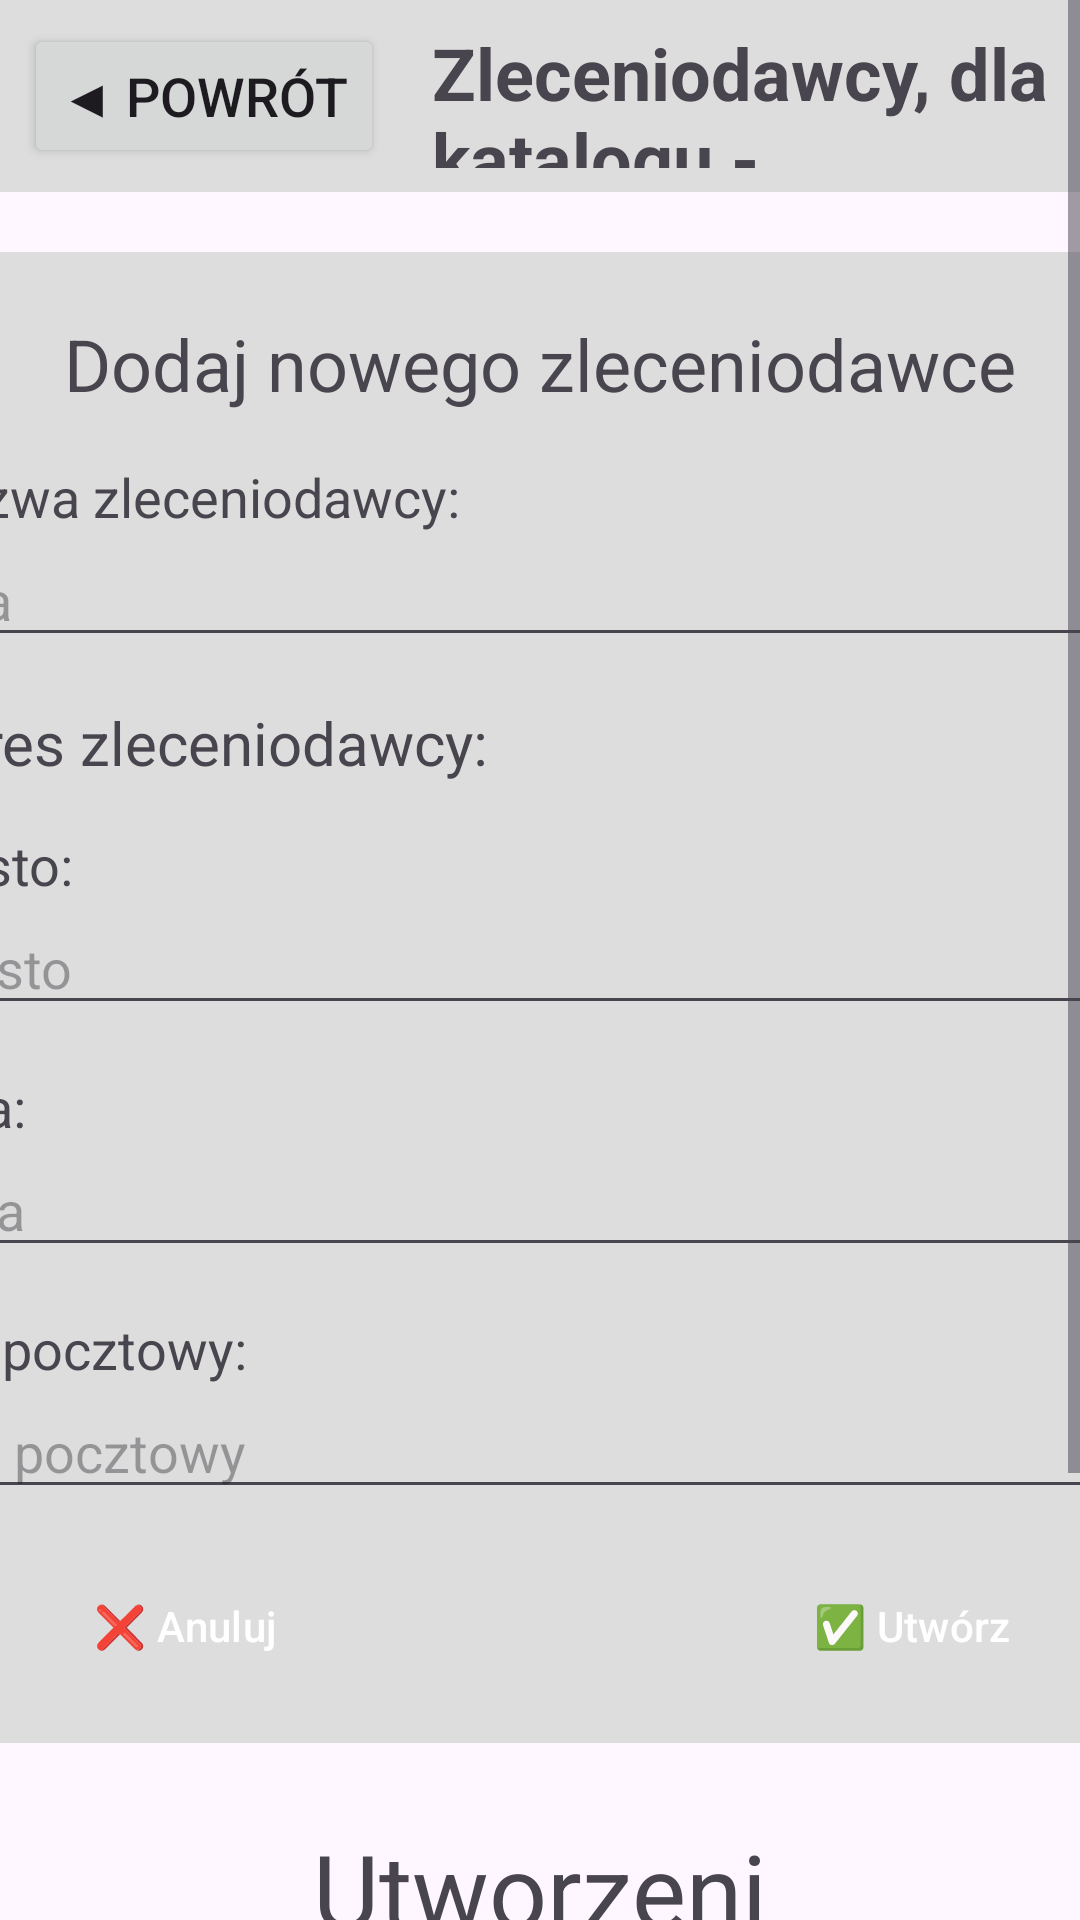

Android layout source for this screen:
<!-- AndroidManifest.xml: application theme Theme.RemaPomiary -->
<!-- res/layout/activity_clients.xml -->
<?xml version="1.0" encoding="utf-8"?>
<ScrollView xmlns:android="http://schemas.android.com/apk/res/android"
    xmlns:app="http://schemas.android.com/apk/res-auto"
    xmlns:tools="http://schemas.android.com/tools"
    android:layout_width="match_parent"
    android:layout_height="match_parent">

    <LinearLayout
        android:id="@+id/main"
        android:layout_width="match_parent"
        android:layout_height="wrap_content"
        android:orientation="vertical"
        tools:context=".ui.activities.MainActivity">

        <LinearLayout
            android:layout_width="match_parent"
            android:layout_height="wrap_content"
            android:background="#DDDDDD"
            android:gravity="center_horizontal"
            android:orientation="horizontal"
            android:padding="8dp"
            android:layout_marginBottom="20dp">

            <Button
                android:id="@+id/backButton"
                android:layout_width="wrap_content"
                android:layout_height="wrap_content"
                android:text="◀ Powrót"
                android:gravity="center_vertical"
                android:textSize="18sp"
                android:layout_marginEnd="16dp" />

            <TextView
                android:id="@+id/clientsTitle"
                android:layout_width="wrap_content"
                android:layout_height="match_parent"
                android:text="Zleceniodawcy, dla katalogu - "
                android:gravity="center_vertical"

                android:textSize="24sp"
                android:textStyle="bold" />
        </LinearLayout>

        <LinearLayout
            android:layout_width="500sp"
            android:layout_marginBottom="20dp"
            android:layout_height="wrap_content"
            android:layout_gravity="center_horizontal"
            android:background="@drawable/round_corners"
            android:orientation="vertical"
            android:padding="15dp">

            <TextView
                android:id="@+id/newClientTitle"
                android:layout_width="match_parent"
                android:layout_height="wrap_content"
                android:layout_marginBottom="10dp"
                android:gravity="center"
                android:padding="6sp"
                android:text="Dodaj nowego zleceniodawce"
                android:textSize="24sp" />


            <TextView
                android:id="@+id/textView2"
                android:layout_width="match_parent"
                android:layout_height="wrap_content"
                android:text="🧍 Nazwa zleceniodawcy: "
                android:textSize="18sp" />

            <EditText
                android:id="@+id/inputClientName"
                android:layout_width="match_parent"
                android:layout_height="wrap_content"
                android:layout_marginBottom="15dp"
                android:autofillHints="none"
                android:ems="10"
                android:hint="Nazwa"
                android:inputType="text" />


            <TextView
                android:id="@+id/textView3"
                android:layout_width="match_parent"
                android:layout_height="wrap_content"
                android:layout_marginBottom="15dp"
                android:text="📍Adres zleceniodawcy: "
                android:textSize="20sp" />

            <TextView
                android:id="@+id/textView4"
                android:layout_width="match_parent"
                android:layout_height="wrap_content"
                android:layout_marginStart="20dp"
                android:text="Miasto: "
                android:textSize="18sp" />

            <EditText
                android:id="@+id/inputClientCity"
                android:layout_width="match_parent"
                android:layout_height="wrap_content"
                android:layout_marginStart="20dp"
                android:layout_marginBottom="15dp"
                android:autofillHints="postalLocality"
                android:ems="10"
                android:hint="Miasto"

                android:inputType="text" />

            <TextView
                android:id="@+id/textView5"
                android:layout_width="match_parent"
                android:layout_height="wrap_content"
                android:layout_marginStart="20dp"

                android:text="Ulica:"

                android:textSize="18sp" />

            <EditText
                android:id="@+id/inputClientStreet"
                android:layout_width="match_parent"
                android:layout_height="wrap_content"
                android:layout_marginStart="20dp"
                android:layout_marginBottom="15dp"
                android:autofillHints="streetAddress"


                android:ems="10"
                android:hint="Ulica"
                android:inputType="text" />


            <TextView
                android:id="@+id/textView6"
                android:layout_width="match_parent"
                android:layout_height="wrap_content"
                android:layout_marginStart="20dp"
                android:text="Kod pocztowy: "
                android:textSize="18sp" />

            <EditText
                android:id="@+id/inputClientPostalCode"
                android:layout_width="match_parent"
                android:layout_height="wrap_content"
                android:layout_marginStart="20dp"
                android:ems="10"
                android:autofillHints="postalCode"
                android:hint="Kod pocztowy"
                android:inputType="number"
                android:maxLines="1"
                android:maxLength="6" />

            <LinearLayout
                style="?android:attr/buttonBarStyle"
                android:layout_width="match_parent"
                android:layout_height="match_parent"
                android:layout_marginTop="15dp"
                android:gravity="center_horizontal"
                android:orientation="horizontal">

                <Button
                    android:id="@+id/clientCancel"
                    style="?android:attr/buttonBarButtonStyle"
                    android:layout_width="wrap_content"
                    android:layout_height="wrap_content"
                    android:layout_marginEnd="15dp"
                    android:layout_weight="1"
                    android:backgroundTint="#9D2B24"
                    android:text="❌ Anuluj"
                    android:textColor="@color/white" />

                <Button
                    android:id="@+id/clientAdd"
                    style="?android:attr/buttonBarButtonStyle"
                    android:layout_width="wrap_content"
                    android:layout_height="wrap_content"

                    android:layout_weight="1"
                    android:backgroundTint="#3FAB1F"
                    android:text="✅ Utwórz"

                    android:textColor="@color/white" />
            </LinearLayout>


        </LinearLayout>



        <LinearLayout
            android:layout_width="match_parent"
            android:layout_gravity="center_horizontal"
            android:layout_height="wrap_content"
            android:orientation="vertical"
            android:gravity="center_horizontal">

            <TextView
                android:id="@+id/createdClients"
                android:layout_width="wrap_content"
                android:layout_gravity="center_horizontal"
                android:layout_height="wrap_content"
                android:gravity="center"
                android:padding="6sp"
                android:text="Utworzeni zleceniodawcy"
                android:textSize="34sp"
                android:layout_marginBottom="20dp"/>


            <TextView
                android:id="@+id/noClients"
                android:layout_width="wrap_content"
                android:layout_height="wrap_content"
                android:text="Brak zleceniodawców. Dodaj ich zanim zaczniesz pomiary!"
                android:textSize="24sp"
                android:layout_marginEnd="15dp"
                android:layout_marginBottom="20dp"/>


        </LinearLayout>



        <com.google.android.flexbox.FlexboxLayout
            android:layout_width="match_parent"
            android:layout_height="wrap_content"
            android:padding="8dp"
            android:id="@+id/clients"
            app:alignItems="center"
            app:flexDirection="row"
            app:flexWrap="wrap"
            app:justifyContent="space_evenly">


        </com.google.android.flexbox.FlexboxLayout>


    </LinearLayout>
</ScrollView>
<!-- resources referenced by this layout -->
<resources>
  <!-- drawable round_corners (drawable) -->
  <?xml version="1.0" encoding="utf-8"?>
  <shape xmlns:android="http://schemas.android.com/apk/res/android"
      android:shape="rectangle">
  
      <solid android:color="#DDDDDD" />
  
      <corners android:radius="16dp" />
  
  </shape>
  <style name="Theme.RemaPomiary" parent="Base.Theme.RemaPomiary" />
  <style name="Base.Theme.RemaPomiary" parent="Theme.Material3.DayNight.NoActionBar">
          
          
      </style>
  <!-- not gathered from this repository: default colours our renderer supplied (Android Studio template values) -->
  <color name="white">#FFFFFFFF</color>
</resources>
